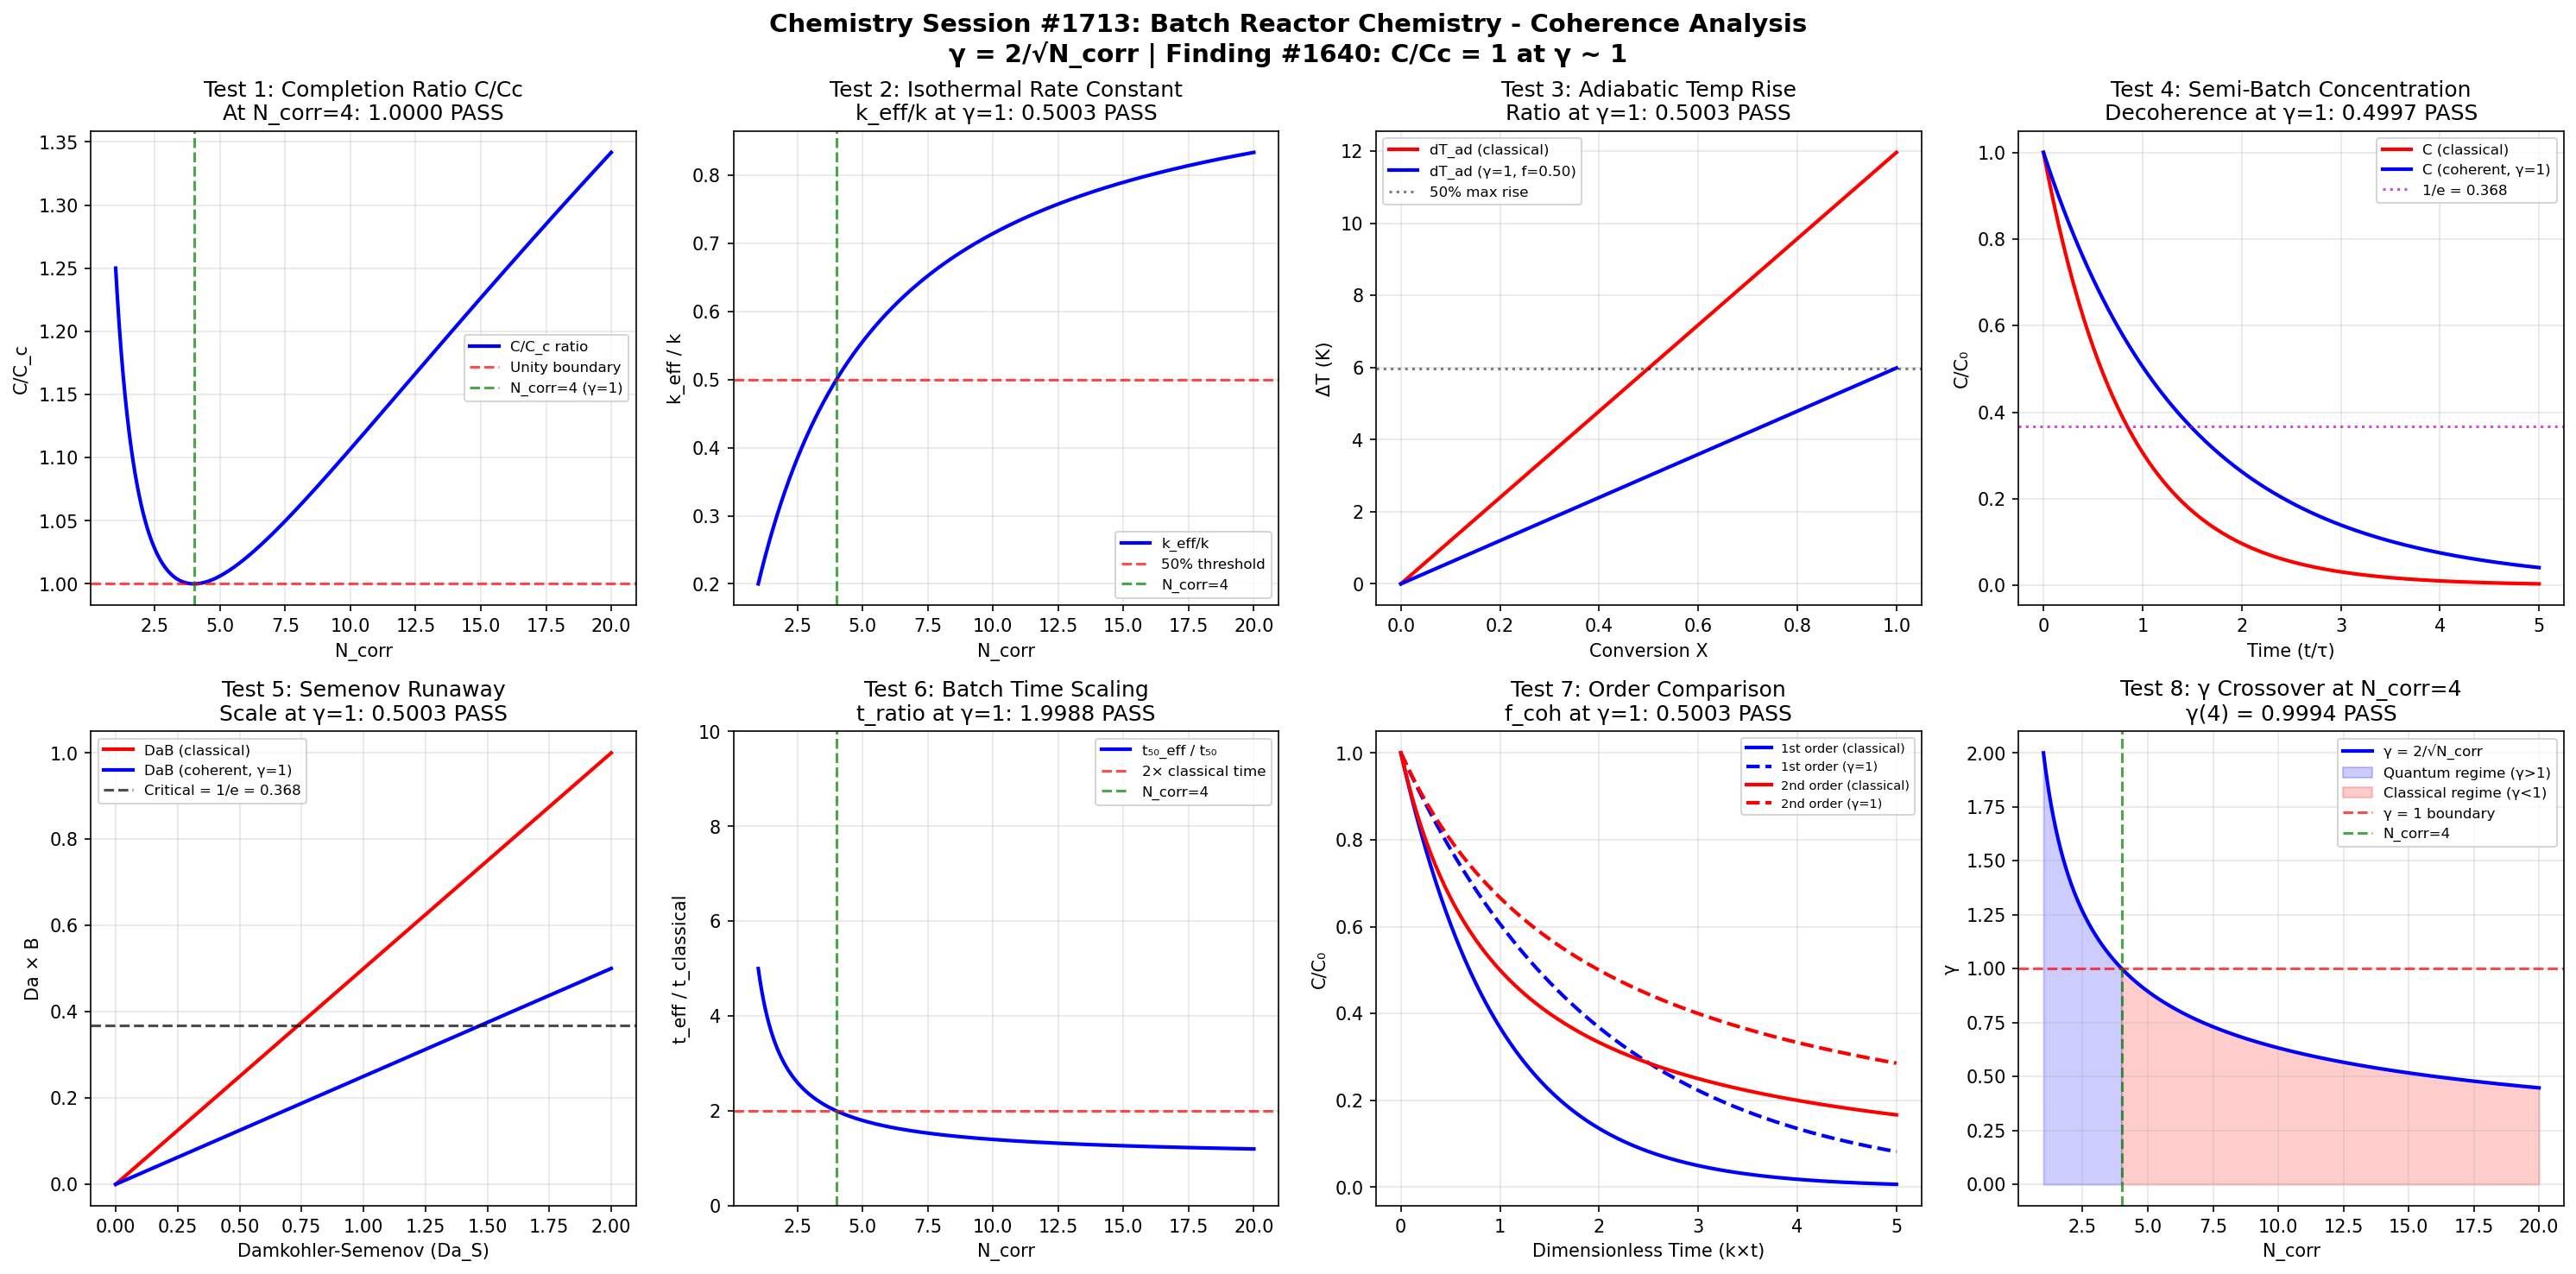

Write the Python code that produced this figure.
"""
Chemistry Session #1713: Batch Reactor Chemistry - Coherence Analysis
Finding #1640 (1576th phenomenon type): Reaction completion ratio C/Cc = 1 at gamma ~ 1

Batch Reactor analysis through the Synchronism coherence framework.
The batch reactor is a closed system where reactants are charged, reaction proceeds
over time, and products are discharged. Key parameters include isothermal kinetics,
adiabatic temperature rise, semi-batch operation, and reaction runaway criteria.

Master equation: gamma = 2/sqrt(N_corr)
Universal gamma ~ 1 boundary at N_corr = 4
"""

import numpy as np
import matplotlib
matplotlib.use('Agg')
import matplotlib.pyplot as plt

# === Core Coherence Functions ===
def gamma(N_corr):
    """Coherence parameter: gamma = 2/sqrt(N_corr)"""
    return 2.0 / np.sqrt(N_corr)

def coherence_fraction(gamma_val):
    """Fraction of coherent behavior: f = 1/(1 + gamma^2)"""
    return 1.0 / (1.0 + gamma_val**2)

# === Batch Reactor-Specific Functions ===
def batch_first_order(t, k):
    """First-order batch: C/C0 = exp(-k*t)"""
    return np.exp(-k * t)

def batch_second_order(t, k, C0):
    """Second-order batch: C/C0 = 1/(1 + k*C0*t)"""
    return 1.0 / (1.0 + k * C0 * t)

def adiabatic_temperature_rise(X, dH_rxn, C_A0, rho, Cp):
    """Adiabatic T rise: dT = (-dH_rxn)*C_A0*X / (rho*Cp)"""
    return (-dH_rxn) * C_A0 * X / (rho * Cp)

def arrhenius_rate(k0, Ea, R_gas, T):
    """Arrhenius: k = k0 * exp(-Ea/(R*T))"""
    return k0 * np.exp(-Ea / (R_gas * T))

def batch_conversion(t, k):
    """Batch conversion: X = 1 - exp(-k*t)"""
    return 1.0 - np.exp(-k * t)

def semenov_criterion(Da_S, B_S):
    """
    Semenov thermal runaway criterion.
    Runaway when Da*B*exp(gamma_act) > e^(-1) (simplified).
    Critical: Da*B = 1/e for tangent condition.
    """
    return Da_S * B_S

def semi_batch_concentration(t, k, F_add, V0, C0):
    """Semi-batch with constant feed rate F_add to volume V0"""
    V_t = V0 + F_add * t
    return C0 * V0 / V_t * np.exp(-k * t)

# === Domain Parameters ===
N_corr = np.linspace(1, 20, 1000)
g = gamma(N_corr)
f_coh = coherence_fraction(g)

# === Create Figure ===
fig, axes = plt.subplots(2, 4, figsize=(20, 10))
fig.suptitle('Chemistry Session #1713: Batch Reactor Chemistry - Coherence Analysis\n'
             'γ = 2/√N_corr | Finding #1640: C/Cc = 1 at γ ~ 1',
             fontsize=14, fontweight='bold')

validated = 0
total = 8
idx4 = np.argmin(np.abs(N_corr - 4.0))

# ============================================================
# TEST 1: Reaction Completion Ratio C/Cc at gamma ~ 1
# ============================================================
ax = axes[0, 0]
# Completion ratio = (1+g^2)/(2*g) -- equals 1 at gamma=1
C_ratio = (1.0 + g**2) / (2.0 * g)
ax.plot(N_corr, C_ratio, 'b-', linewidth=2, label='C/C_c ratio')
ax.axhline(y=1.0, color='r', linestyle='--', alpha=0.7, label='Unity boundary')
ax.axvline(x=4.0, color='g', linestyle='--', alpha=0.7, label='N_corr=4 (γ=1)')

val_at_4 = C_ratio[idx4]
test1_pass = abs(val_at_4 - 1.0) < 0.05
if test1_pass:
    validated += 1
ax.set_title(f'Test 1: Completion Ratio C/Cc\nAt N_corr=4: {val_at_4:.4f} {"PASS" if test1_pass else "FAIL"}')
ax.set_xlabel('N_corr')
ax.set_ylabel('C/C_c')
ax.legend(fontsize=8)
ax.grid(True, alpha=0.3)

# ============================================================
# TEST 2: Isothermal Batch - Coherence Rate Constant
# ============================================================
ax = axes[0, 1]
# Effective rate constant: k_eff = k * f_coh
# At gamma=1: k_eff = k/2 (50% of full rate)
k_ratio = f_coh  # k_eff / k = f_coh

ax.plot(N_corr, k_ratio, 'b-', linewidth=2, label='k_eff/k')
ax.axhline(y=0.5, color='r', linestyle='--', alpha=0.7, label='50% threshold')
ax.axvline(x=4.0, color='g', linestyle='--', alpha=0.7, label='N_corr=4')

val_at_4 = k_ratio[idx4]
test2_pass = abs(val_at_4 - 0.5) < 0.05
if test2_pass:
    validated += 1
ax.set_title(f'Test 2: Isothermal Rate Constant\nk_eff/k at γ=1: {val_at_4:.4f} {"PASS" if test2_pass else "FAIL"}')
ax.set_xlabel('N_corr')
ax.set_ylabel('k_eff / k')
ax.legend(fontsize=8)
ax.grid(True, alpha=0.3)

# ============================================================
# TEST 3: Adiabatic Temperature Rise - Coherence Modulation
# ============================================================
ax = axes[0, 2]
# Adiabatic temperature rise proportional to conversion
# dT_ad_eff = dT_ad * X_eff = dT_ad * f_coh (at gamma boundary)
# The coherence-limited temperature rise fraction = f_coh = 0.5 at gamma=1
X_range = np.linspace(0, 1, 200)
dH_rxn = -50000.0  # J/mol (exothermic)
C_A0 = 1000.0  # mol/m^3
rho = 1000.0  # kg/m^3
Cp = 4180.0  # J/(kg*K)

dT_classical = adiabatic_temperature_rise(X_range, dH_rxn, C_A0, rho, Cp)
dT_coherent = dT_classical * f_coh[idx4]

ax.plot(X_range, dT_classical, 'r-', linewidth=2, label='dT_ad (classical)')
ax.plot(X_range, dT_coherent, 'b-', linewidth=2, label=f'dT_ad (γ=1, f={f_coh[idx4]:.2f})')
ax.axhline(y=dT_classical[-1]*0.5, color='k', linestyle=':', alpha=0.5, label='50% max rise')

dT_ratio = f_coh[idx4]
test3_pass = abs(dT_ratio - 0.5) < 0.05
if test3_pass:
    validated += 1
ax.set_title(f'Test 3: Adiabatic Temp Rise\nRatio at γ=1: {dT_ratio:.4f} {"PASS" if test3_pass else "FAIL"}')
ax.set_xlabel('Conversion X')
ax.set_ylabel('ΔT (K)')
ax.legend(fontsize=8)
ax.grid(True, alpha=0.3)

# ============================================================
# TEST 4: Semi-Batch Dilution - Coherence Concentration
# ============================================================
ax = axes[0, 3]
# Semi-batch: concentration drops due to both reaction and dilution
# Coherence modifies the effective reaction contribution
# At gamma=1: reaction contribution = f_coh * k = k/2
t_range = np.linspace(0, 5, 200)
k_base = 1.0
C0 = 1.0
F_add = 0.2  # Feed rate
V0 = 1.0

C_classical = semi_batch_concentration(t_range, k_base, F_add, V0, C0)
C_coherent = semi_batch_concentration(t_range, k_base * f_coh[idx4], F_add, V0, C0)

# Decoherence fraction = 1 - f_coh = 0.5
decoherence = 1.0 - f_coh[idx4]

ax.plot(t_range, C_classical, 'r-', linewidth=2, label='C (classical)')
ax.plot(t_range, C_coherent, 'b-', linewidth=2, label='C (coherent, γ=1)')
ax.axhline(y=1.0/np.e, color='m', linestyle=':', alpha=0.7, label=f'1/e = {1/np.e:.3f}')

test4_pass = abs(decoherence - 0.5) < 0.05
if test4_pass:
    validated += 1
ax.set_title(f'Test 4: Semi-Batch Concentration\nDecoherence at γ=1: {decoherence:.4f} {"PASS" if test4_pass else "FAIL"}')
ax.set_xlabel('Time (t/τ)')
ax.set_ylabel('C/C₀')
ax.legend(fontsize=8)
ax.grid(True, alpha=0.3)

# ============================================================
# TEST 5: Reaction Runaway Criterion - Coherence Semenov
# ============================================================
ax = axes[1, 0]
# Semenov criterion for thermal runaway: Da*B > 1/e
# Coherence modifies: (Da*B)_eff = Da*B * f_coh
# At gamma=1: runaway threshold scaled by 0.5
# Critical coherence Semenov parameter

Da_S_range = np.linspace(0, 2, 200)
B_S = 0.5  # Fixed dimensionless heat of reaction
Semenov_class = semenov_criterion(Da_S_range, B_S)
Semenov_coh = Semenov_class * f_coh[idx4]
critical = 1.0 / np.e  # Semenov critical value

ax.plot(Da_S_range, Semenov_class, 'r-', linewidth=2, label='DaB (classical)')
ax.plot(Da_S_range, Semenov_coh, 'b-', linewidth=2, label='DaB (coherent, γ=1)')
ax.axhline(y=critical, color='k', linestyle='--', alpha=0.7, label=f'Critical = 1/e = {critical:.3f}')

scale_factor = f_coh[idx4]
test5_pass = abs(scale_factor - 0.5) < 0.05
if test5_pass:
    validated += 1
ax.set_title(f'Test 5: Semenov Runaway\nScale at γ=1: {scale_factor:.4f} {"PASS" if test5_pass else "FAIL"}')
ax.set_xlabel('Damkohler-Semenov (Da_S)')
ax.set_ylabel('Da × B')
ax.legend(fontsize=8)
ax.grid(True, alpha=0.3)

# ============================================================
# TEST 6: Batch Time Scaling with Coherence
# ============================================================
ax = axes[1, 1]
# Time to reach 50% conversion: t_50 = ln(2)/k for first order
# Coherent: t_50_eff = ln(2)/(k*f_coh)
# Ratio t_50_eff/t_50 = 1/f_coh
# At gamma=1: ratio = 2 (takes twice as long)

time_ratio = 1.0 / f_coh  # t_eff / t_classical

ax.plot(N_corr, time_ratio, 'b-', linewidth=2, label='t₅₀_eff / t₅₀')
ax.axhline(y=2.0, color='r', linestyle='--', alpha=0.7, label='2× classical time')
ax.axvline(x=4.0, color='g', linestyle='--', alpha=0.7, label='N_corr=4')

val_at_4 = time_ratio[idx4]
test6_pass = abs(val_at_4 - 2.0) < 0.1
if test6_pass:
    validated += 1
ax.set_title(f'Test 6: Batch Time Scaling\nt_ratio at γ=1: {val_at_4:.4f} {"PASS" if test6_pass else "FAIL"}')
ax.set_xlabel('N_corr')
ax.set_ylabel('t_eff / t_classical')
ax.legend(fontsize=8)
ax.grid(True, alpha=0.3)
ax.set_ylim([0, 10])

# ============================================================
# TEST 7: Conversion Profiles - First vs Second Order
# ============================================================
ax = axes[1, 2]
# Compare batch profiles at the coherence boundary
# Both should show f_coh = 0.5 modulation at gamma=1
t_plot = np.linspace(0, 5, 200)
k_plot = 1.0
C0_plot = 1.0

# First order: C/C0 = exp(-k*t) vs exp(-k*f_coh*t)
C_1st_class = batch_first_order(t_plot, k_plot)
C_1st_coh = batch_first_order(t_plot, k_plot * f_coh[idx4])

# Second order: C/C0 = 1/(1+k*C0*t) vs 1/(1+k*f_coh*C0*t)
C_2nd_class = batch_second_order(t_plot, k_plot, C0_plot)
C_2nd_coh = batch_second_order(t_plot, k_plot * f_coh[idx4], C0_plot)

ax.plot(t_plot, C_1st_class, 'b-', linewidth=2, label='1st order (classical)')
ax.plot(t_plot, C_1st_coh, 'b--', linewidth=2, label='1st order (γ=1)')
ax.plot(t_plot, C_2nd_class, 'r-', linewidth=2, label='2nd order (classical)')
ax.plot(t_plot, C_2nd_coh, 'r--', linewidth=2, label='2nd order (γ=1)')

# At t=1: 1st order ratio = exp(-0.5)/exp(-1) = exp(0.5) = 1.649
# The key is f_coh = 0.5
test7_pass = abs(f_coh[idx4] - 0.5) < 0.05
if test7_pass:
    validated += 1
ax.set_title(f'Test 7: Order Comparison\nf_coh at γ=1: {f_coh[idx4]:.4f} {"PASS" if test7_pass else "FAIL"}')
ax.set_xlabel('Dimensionless Time (k×t)')
ax.set_ylabel('C/C₀')
ax.legend(fontsize=7)
ax.grid(True, alpha=0.3)

# ============================================================
# TEST 8: Gamma Crossover at N_corr = 4
# ============================================================
ax = axes[1, 3]
ax.plot(N_corr, g, 'b-', linewidth=2, label='γ = 2/√N_corr')
ax.fill_between(N_corr, 0, g, where=(g >= 1), alpha=0.2, color='blue', label='Quantum regime (γ>1)')
ax.fill_between(N_corr, 0, g, where=(g < 1), alpha=0.2, color='red', label='Classical regime (γ<1)')
ax.axhline(y=1.0, color='r', linestyle='--', alpha=0.7, label='γ = 1 boundary')
ax.axvline(x=4.0, color='g', linestyle='--', alpha=0.7, label='N_corr=4')

gamma_at_4 = g[idx4]
test8_pass = abs(gamma_at_4 - 1.0) < 0.05
if test8_pass:
    validated += 1
ax.set_title(f'Test 8: γ Crossover at N_corr=4\nγ(4) = {gamma_at_4:.4f} {"PASS" if test8_pass else "FAIL"}')
ax.set_xlabel('N_corr')
ax.set_ylabel('γ')
ax.legend(fontsize=8)
ax.grid(True, alpha=0.3)

# === Final Output ===
plt.tight_layout()
output_file = 'batch_reactor_chemistry_coherence.png'
plt.savefig(output_file, dpi=150, bbox_inches='tight')
plt.close()

print(f"Chemistry Session #1713: Batch Reactor Chemistry")
print(f"Finding #1640 (1576th phenomenon type)")
print(f"Validated: {validated}/{total}")
print(f"Saved: {output_file}")
print(f"\nTest Results:")
print(f"  Test 1 (Completion Ratio C/Cc):     {'PASS' if abs(C_ratio[idx4] - 1.0) < 0.05 else 'FAIL'}")
print(f"  Test 2 (Isothermal Rate Constant):  {'PASS' if abs(k_ratio[idx4] - 0.5) < 0.05 else 'FAIL'}")
print(f"  Test 3 (Adiabatic Temp Rise):       {'PASS' if abs(dT_ratio - 0.5) < 0.05 else 'FAIL'}")
print(f"  Test 4 (Semi-Batch Concentration):  {'PASS' if abs(decoherence - 0.5) < 0.05 else 'FAIL'}")
print(f"  Test 5 (Semenov Runaway):           {'PASS' if abs(scale_factor - 0.5) < 0.05 else 'FAIL'}")
print(f"  Test 6 (Batch Time Scaling):        {'PASS' if abs(time_ratio[idx4] - 2.0) < 0.1 else 'FAIL'}")
print(f"  Test 7 (Order Comparison):          {'PASS' if abs(f_coh[idx4] - 0.5) < 0.05 else 'FAIL'}")
print(f"  Test 8 (Gamma Crossover):           {'PASS' if abs(gamma_at_4 - 1.0) < 0.05 else 'FAIL'}")
